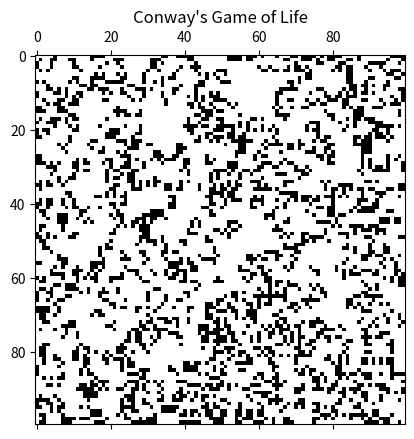

Recreate this plot in Python.
import random
import matplotlib.pyplot as plt
import matplotlib.animation as animation

GRID_SIZE = 100
FPS = 30

# Initialize random grid
grid = [[random.randint(0, 1) for _ in range(GRID_SIZE)] for _ in range(GRID_SIZE)]

def get_neighbors(row: int, col: int, grid_size: int) -> list[tuple[int, int]]:
    neigh_offsets = [(-1, -1), (-1, 0), (-1, 1),
                     (0, -1),           (0, 1),
                     (1, -1), (1, 0), (1, 1)]
    return [
        (row + dr, col + dc)
        for dr, dc in neigh_offsets
        if 0 <= row + dr < grid_size and 0 <= col + dc < grid_size
    ]

def kill_predicate(neighbors: list[tuple[int, int]], grid: list[list[int]]) -> int:
    alive = sum(1 for r, c in neighbors if grid[r][c] > 0)
    return 1 if 2 <= alive <= 3 else 0

def revive_predicate(neighbors: list[tuple[int, int]], grid: list[list[int]]) -> int:
    alive = sum(1 for r, c in neighbors if grid[r][c] > 0)
    return 1 if alive == 3 else 0

def conway(grid: list[list[int]]) -> list[list[int]]:
    size = len(grid)
    return [
        [
            (revive_predicate(get_neighbors(r, c, size), grid)
             if grid[r][c] == 0
             else kill_predicate(get_neighbors(r, c, size), grid))
            for c in range(size)
        ]
        for r in range(size)
    ]

# Setup plot
fig, ax = plt.subplots()
mat = ax.matshow(grid, cmap='binary')
ax.set_title("Conway's Game of Life")

def update(frame):
    global grid
    grid = conway(grid)
    mat.set_data(grid)
    return [mat]

ani = animation.FuncAnimation(fig, update, frames=50, interval=1000 // FPS, blit=True)
plt.show()

